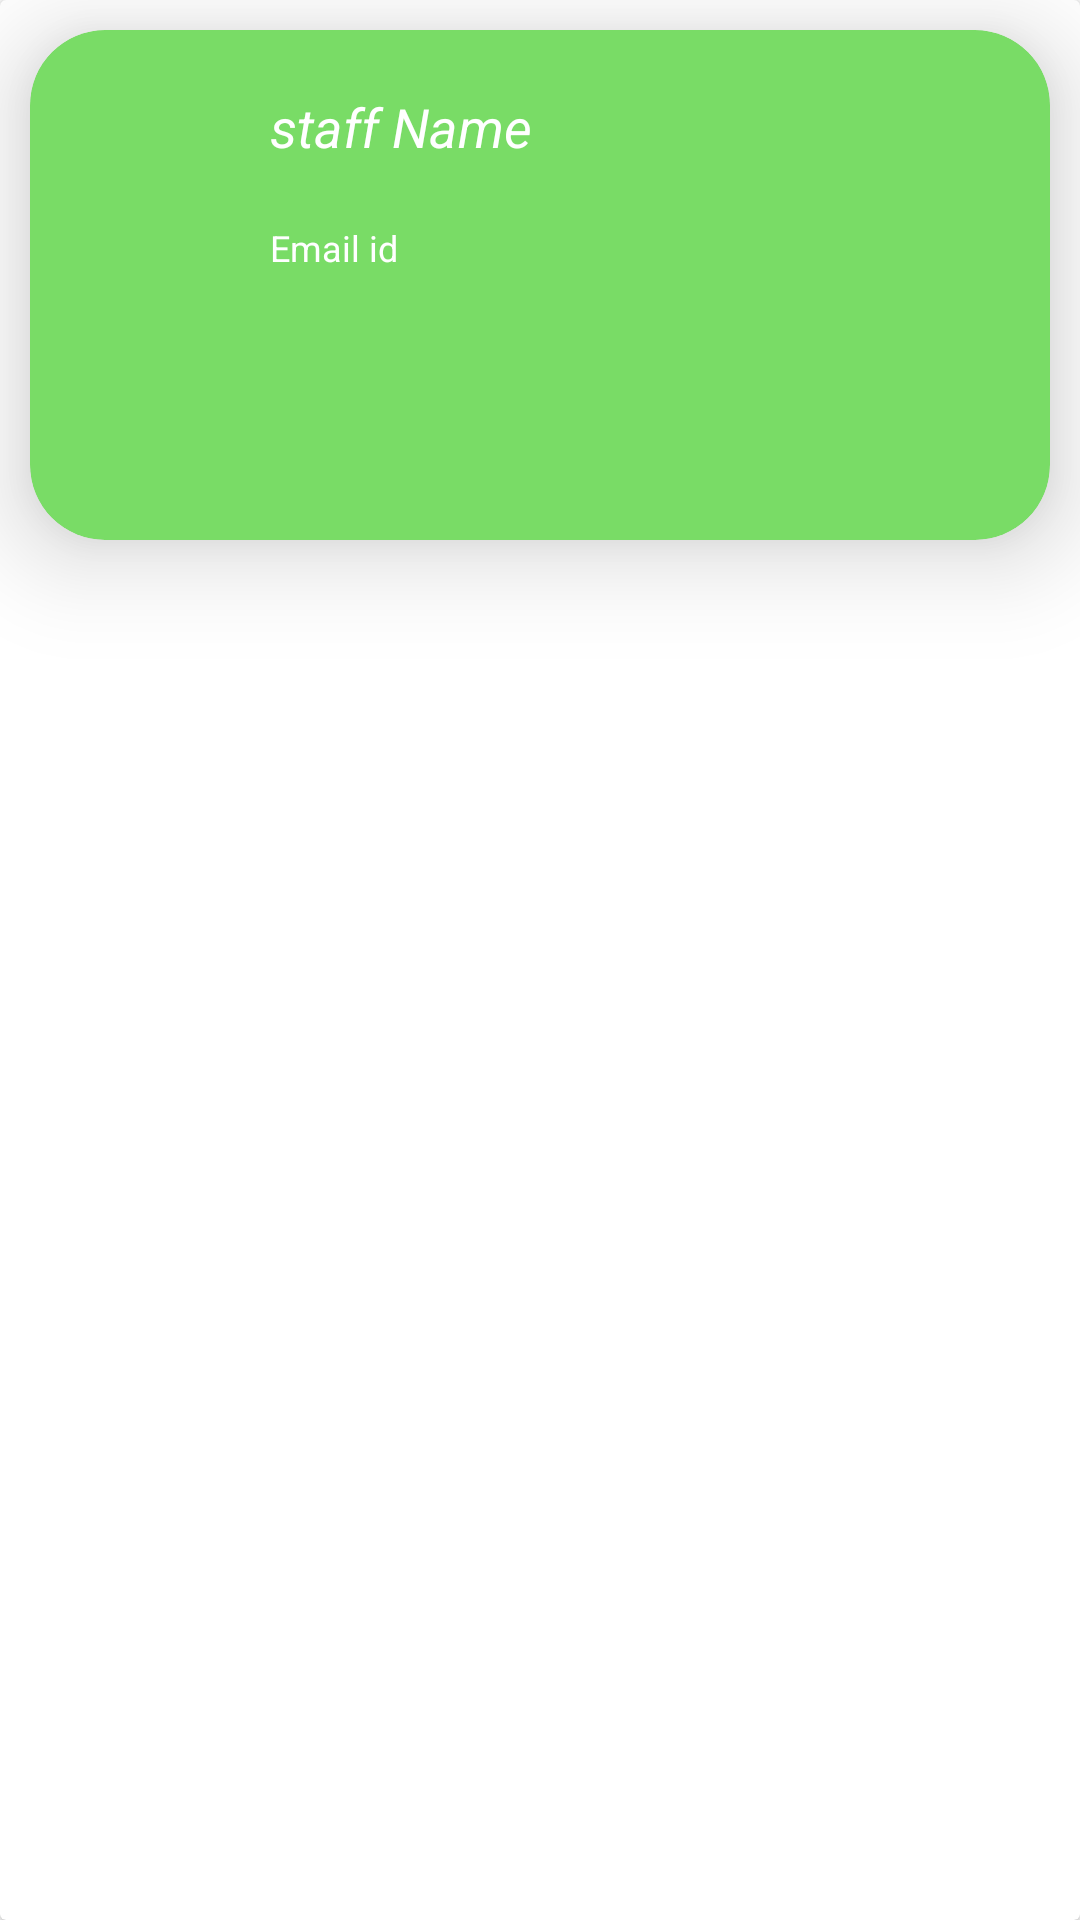

Here is an Android app screen rendered from its layout file. Give the layout XML and the strings, colors and styles it references.
<!-- AndroidManifest.xml: application theme Theme.HostelLife -->
<!-- res/layout/staff_card.xml -->
<?xml version="1.0" encoding="utf-8"?>
<androidx.cardview.widget.CardView xmlns:android="http://schemas.android.com/apk/res/android"
    android:layout_width="match_parent"
    android:layout_height="wrap_content"
    xmlns:app="http://schemas.android.com/apk/res-auto"
    >

    <androidx.cardview.widget.CardView
        android:id="@+id/staff_cardView_ID"
        android:layout_width="match_parent"
        android:layout_height="170dp"
        app:cardCornerRadius="25dp"
        app:cardElevation="20dp"
        app:cardMaxElevation="15dp"
        app:cardPreventCornerOverlap="true"
        android:layout_margin="10dp"
        app:cardBackgroundColor="#79DC66">
        <RelativeLayout
            android:layout_width="match_parent"
            android:layout_height="match_parent">
            <ImageView
                android:id="@+id/staff_CVicon_ID"
                android:layout_width="80dp"
                android:layout_height="80dp"
                android:layout_centerVertical="true"
                android:src="@drawable/ic_baseline_boy_24"
                />

            <TextView
                android:id="@+id/staff_CVname_ID"
                android:layout_width="wrap_content"
                android:layout_height="wrap_content"
                android:text="staff Name"
                android:textSize="18sp"
                android:textColor="@color/white"
                android:textStyle="italic"
                android:layout_marginTop="20dp"
                android:layout_toRightOf="@id/staff_CVicon_ID"
                />


            <TextView
                android:id="@+id/staff_CVemail_ID"
                android:layout_width="wrap_content"
                android:layout_height="wrap_content"
                android:text="Email id"
                android:textSize="12sp"
                android:layout_marginTop="20dp"
                android:textColor="@color/white"
                android:layout_below="@id/staff_CVname_ID"
                android:layout_toRightOf="@id/staff_CVicon_ID"
                />

        </RelativeLayout>
    </androidx.cardview.widget.CardView>
</androidx.cardview.widget.CardView>
<!-- resources referenced by this layout -->
<resources>
  <style name="Theme.HostelLife" parent="Theme.MaterialComponents.DayNight.DarkActionBar">
          
          <item name="colorPrimary">@color/purple_500</item>
          <item name="colorPrimaryVariant">@color/purple_700</item>
          <item name="colorOnPrimary">@color/white</item>
          
          <item name="colorSecondary">@color/teal_200</item>
          <item name="colorSecondaryVariant">@color/teal_700</item>
          <item name="colorOnSecondary">@color/black</item>
          
          <item name="android:statusBarColor" tools:targetApi="l">?attr/colorPrimaryVariant</item>
          
      </style>
  <!-- not gathered from this repository: default colours our renderer supplied (Android Studio template values) -->
  <color name="purple_500">#FF6200EE</color>
  <color name="purple_700">#FF3700B3</color>
  <color name="teal_200">#FF03DAC5</color>
  <color name="teal_700">#FF018786</color>
  <color name="black">#FF000000</color>
  <color name="white">#FFFFFFFF</color>
</resources>
